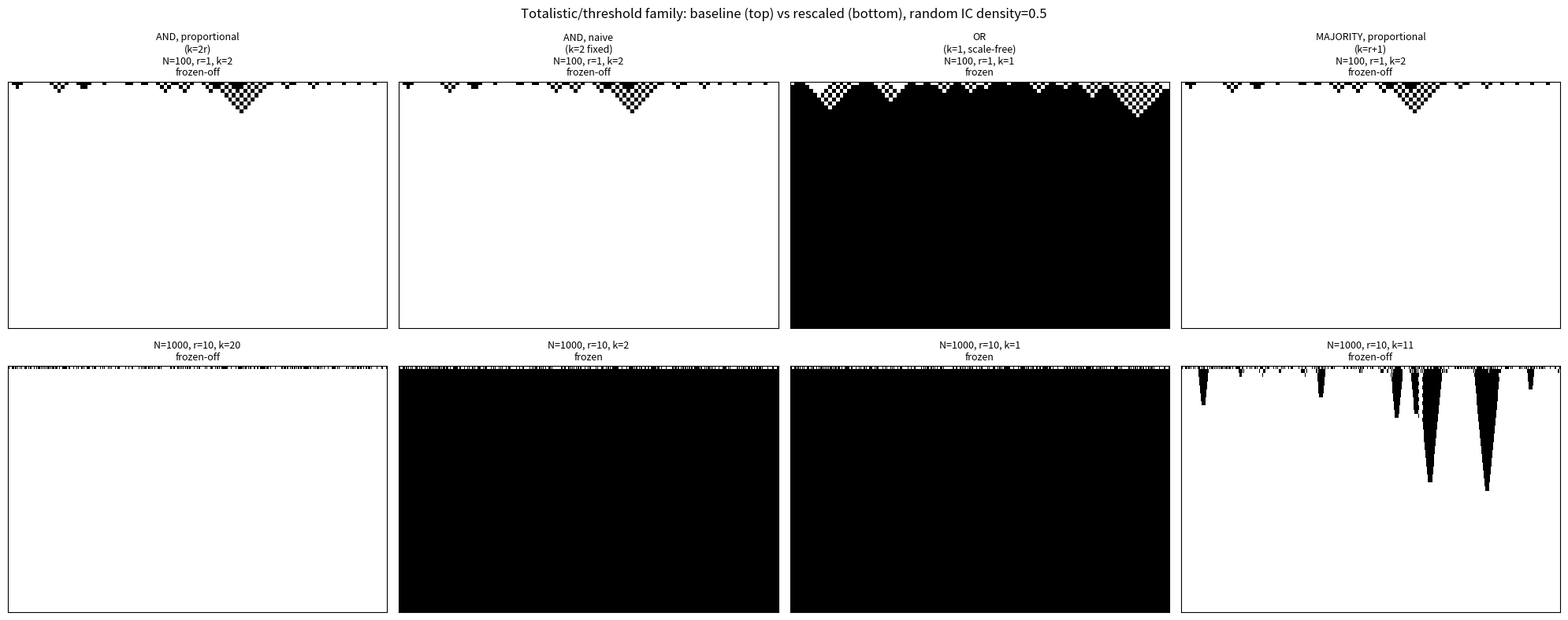

The matplotlib source for this figure: (Note: this script raises an exception after producing the figure.)
"""The totalistic/threshold family (AND/OR/MAJORITY), the user's original 'n-input AND' example --
not tried until now (the earlier sub-investigation scoped to parity/XOR only). Unlike parity, threshold
rules have a tunable k that can be scaled proportionally (k/2r held constant) or left naive (k held at
its radius-1 absolute value) -- the direct CA analogue of the bioelectric naive-vs-proportional
fieldStrength lesson.

A single-point seed is useless here: AND requires ALL of a cell's neighbors on, so from one seed cell
no cell (at any radius) ever has all neighbors satisfied -- the lattice dies in one step, at every
scale, trivially. Threshold rules are conventionally studied from a random initial density instead, so
that's what's used here; comparison is by final dynamical behaviour (on-fraction trace, frozen vs
oscillating vs persistently active), not cell-by-cell match, since random ICs at different N never
align cell-by-cell regardless of whether the rule 'rescales' correctly.
"""
import numpy as np
import matplotlib
matplotlib.use('Agg')
import matplotlib.pyplot as plt

FIGURE = './figures/totalisticCA_sweep.png'
N_BASE, R_BASE = 100, 1
N_SCALED, R_SCALED = 1000, 10
NUM_STEPS = 60
INITIAL_DENSITY = 0.5
RNG_SEED = 0


def runThresholdCA(numCells, radius, threshold, numSteps, initialDensity=0.5, rngSeed=0):
    rng = np.random.default_rng(rngSeed)
    state = (rng.random(numCells) < initialDensity).astype(np.int8)
    history = np.zeros((numSteps + 1, numCells), dtype=np.int8)
    history[0] = state
    offsets = [d for d in range(-radius, radius + 1) if d != 0]  # self excluded, matching parity CA
    for t in range(1, numSteps + 1):
        total = np.zeros(numCells, dtype=np.int64)
        for d in offsets:
            total += np.roll(state, -d)
        state = (total >= threshold).astype(np.int8)
        history[t] = state
    return history


def classifyBehavior(history, tailLength=10):
    tail = history[-tailLength:]
    onFractions = tail.mean(axis=1)
    if np.all(tail == 0):
        return 'frozen-off'
    if np.all(tail == tail[0]):
        return 'frozen'
    period2 = np.array_equal(tail[-1], tail[-3]) if len(tail) >= 3 else False
    if period2 and not np.array_equal(tail[-1], tail[-2]):
        return '2-cycle'
    if onFractions.std() < 0.01:
        return f'settled ({onFractions[-1]:.2f})'
    return 'still dynamic'


configs = [
    ('AND, proportional\n(k=2r)', R_BASE, 2 * R_BASE, R_SCALED, 2 * R_SCALED),
    ('AND, naive\n(k=2 fixed)', R_BASE, 2 * R_BASE, R_SCALED, 2),
    ('OR\n(k=1, scale-free)', R_BASE, 1, R_SCALED, 1),
    ('MAJORITY, proportional\n(k=r+1)', R_BASE, R_BASE + 1, R_SCALED, R_SCALED + 1),
]

fig, axes = plt.subplots(2, len(configs), figsize=(5 * len(configs), 8))
print(f"  {'rule':32s} {'scale':10s} {'onFrac(final10)':16s} {'behavior'}")
for col, (label, rBase, kBase, rScaled, kScaled) in enumerate(configs):
    baseHist = runThresholdCA(N_BASE, rBase, kBase, NUM_STEPS, INITIAL_DENSITY, RNG_SEED)
    scaledHist = runThresholdCA(N_SCALED, rScaled, kScaled, NUM_STEPS, INITIAL_DENSITY, RNG_SEED)
    baseBehavior = classifyBehavior(baseHist)
    scaledBehavior = classifyBehavior(scaledHist)
    print(f"  {label.replace(chr(10),' '):32s} {'N=100,r='+str(rBase):10s} "
          f"{baseHist[-10:].mean():16.3f} {baseBehavior}")
    print(f"  {'':32s} {'N=1000,r='+str(rScaled):10s} "
          f"{scaledHist[-10:].mean():16.3f} {scaledBehavior}")

    axes[0, col].imshow(baseHist, cmap='gray_r', interpolation='nearest', aspect='auto')
    axes[0, col].set_title(f'{label}\nN=100, r={rBase}, k={kBase}\n{baseBehavior}', fontsize=9)
    axes[0, col].set_xticks([]); axes[0, col].set_yticks([])
    axes[1, col].imshow(scaledHist, cmap='gray_r', interpolation='nearest', aspect='auto')
    axes[1, col].set_title(f'N=1000, r={rScaled}, k={kScaled}\n{scaledBehavior}', fontsize=9)
    axes[1, col].set_xticks([]); axes[1, col].set_yticks([])

fig.suptitle(f'Totalistic/threshold family: baseline (top) vs rescaled (bottom), '
             f'random IC density={INITIAL_DENSITY}', fontsize=12)
fig.tight_layout()
fig.savefig(FIGURE, dpi=140, bbox_inches='tight')
print(f'  wrote {FIGURE}')
